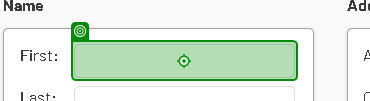
Task: Captures Data into web and desktop app, simultaneously.
Workflow: WebDataCapturing

Step 1: type "[CurrentRow("first name").ToString]" into the text box (chrome.exe)

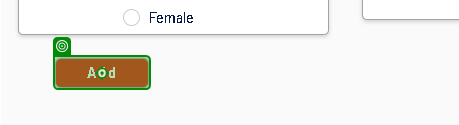
Step 2: click on the button 'Add' (chrome.exe)
